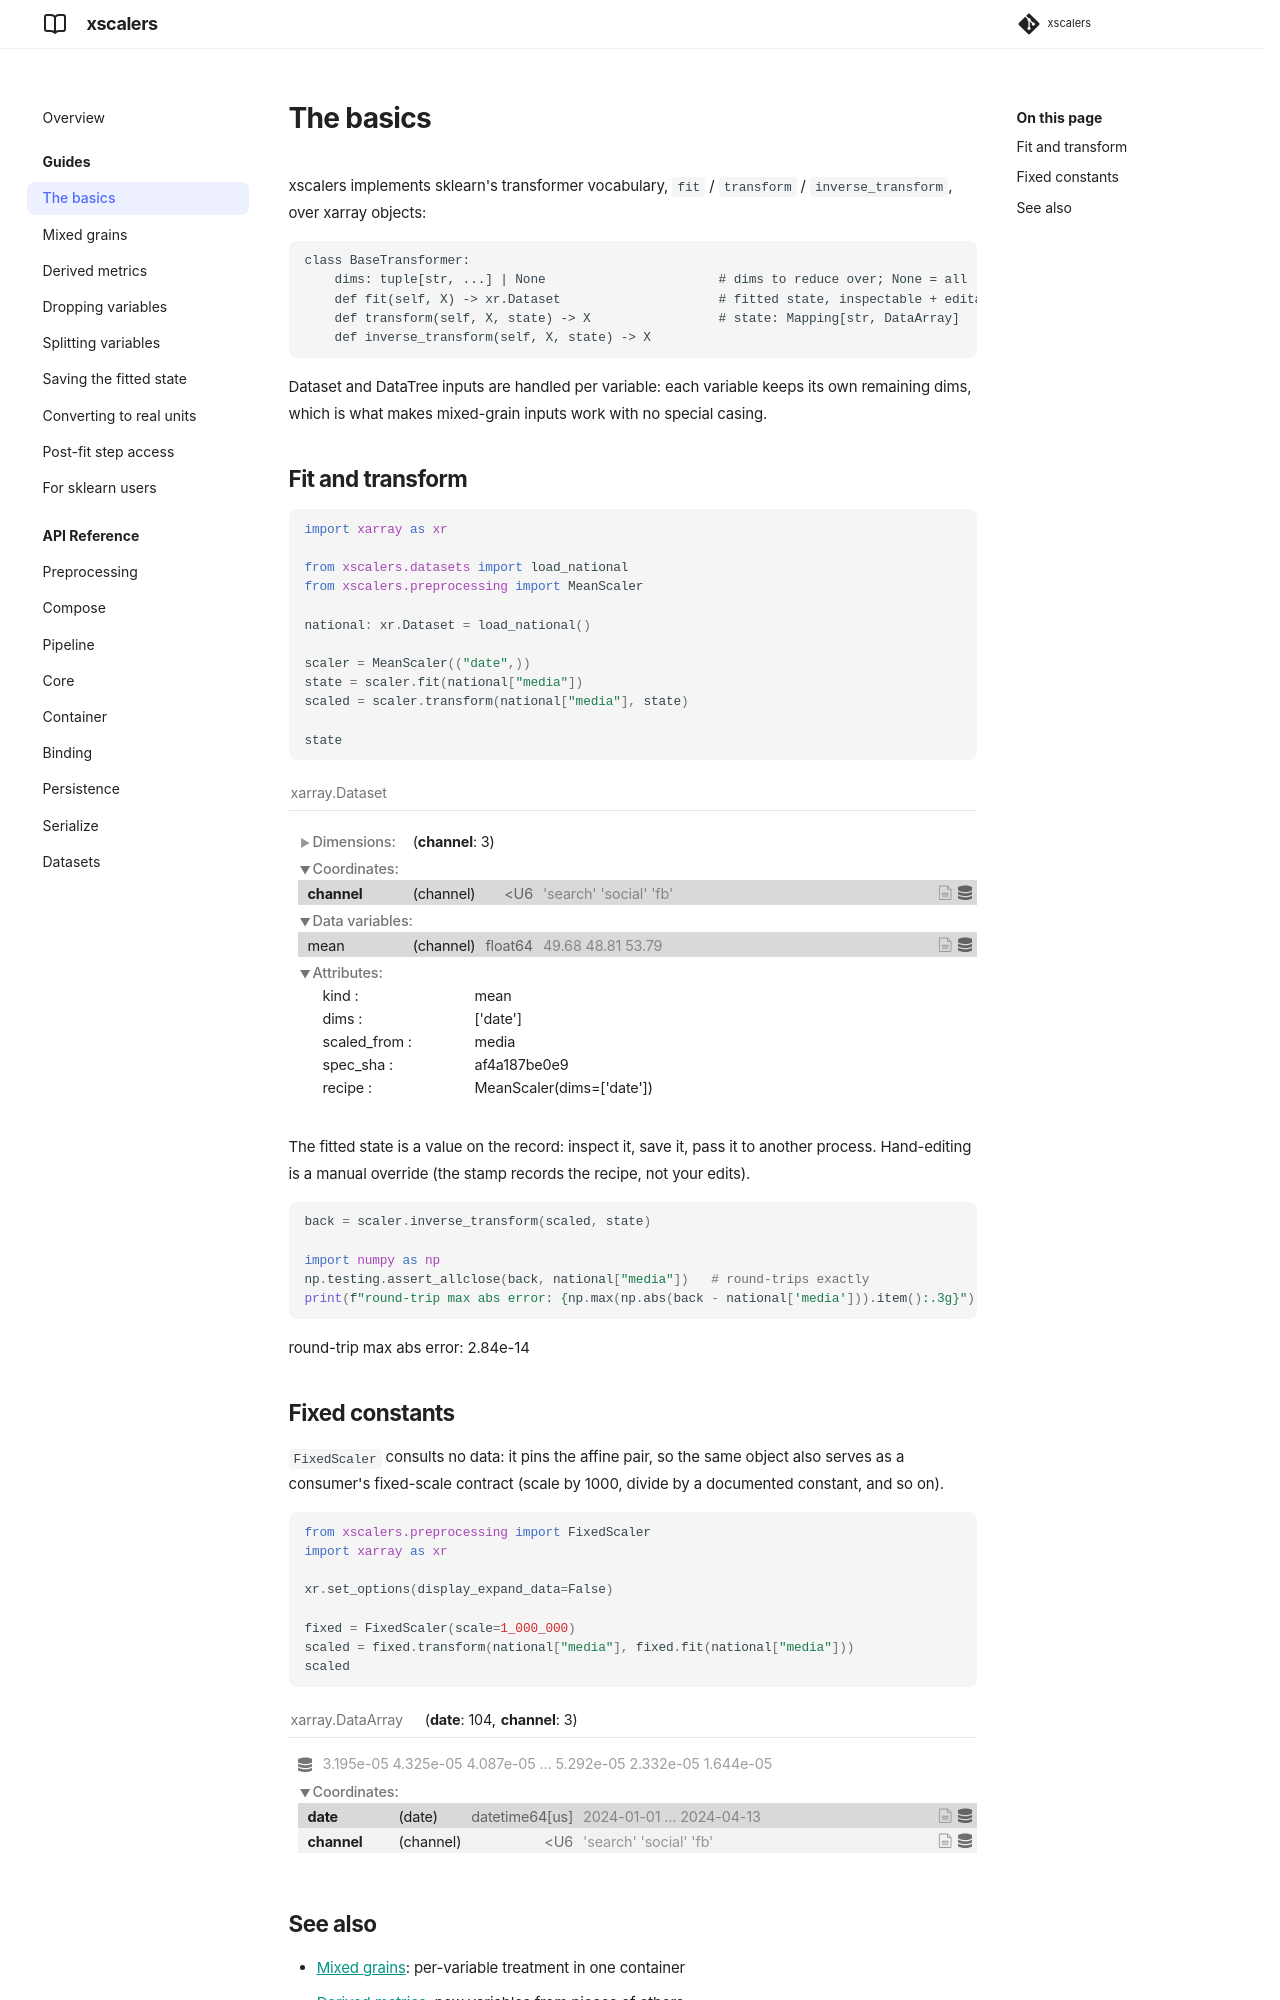

repository: williambdean/xscalers · page: guides/basics/index.html · generator: mkdocs

# The basics

xscalers implements sklearn's transformer vocabulary, `fit` / `transform` /
`inverse_transform`, over xarray objects:

```text
class BaseTransformer:
    dims: tuple[str, ...] | None                       # dims to reduce over; None = all
    def fit(self, X) -> xr.Dataset                     # fitted state, inspectable + editable
    def transform(self, X, state) -> X                 # state: Mapping[str, DataArray]
    def inverse_transform(self, X, state) -> X
```

Dataset and DataTree inputs are handled per variable: each variable keeps its
own remaining dims, which is what makes mixed-grain inputs work with no
special casing.

## Fit and transform

```python exec="on" source="above" html="on" session="basics"
import xarray as xr

from xscalers.datasets import load_national
from xscalers.preprocessing import MeanScaler

national: xr.Dataset = load_national()

scaler = MeanScaler(("date",))
state = scaler.fit(national["media"])
scaled = scaler.transform(national["media"], state)

state
```

The fitted state is a value on the record: inspect it, save it, pass it to
another process. Hand-editing is a manual override (the stamp records the
recipe, not your edits).

```python exec="on" source="above" session="basics"
back = scaler.inverse_transform(scaled, state)

import numpy as np
np.testing.assert_allclose(back, national["media"])   # round-trips exactly
print(f"round-trip max abs error: {np.max(np.abs(back - national['media'])).item():.3g}")
```

## Fixed constants

`FixedScaler` consults no data: it pins the affine pair, so the same object
also serves as a consumer's fixed-scale contract (scale by 1000, divide by a
documented constant, and so on).

```python exec="on" source="above" session="basics"
from xscalers.preprocessing import FixedScaler
import xarray as xr

xr.set_options(display_expand_data=False)

fixed = FixedScaler(scale=1_000_000)
scaled = fixed.transform(national["media"], fixed.fit(national["media"]))
scaled
```
